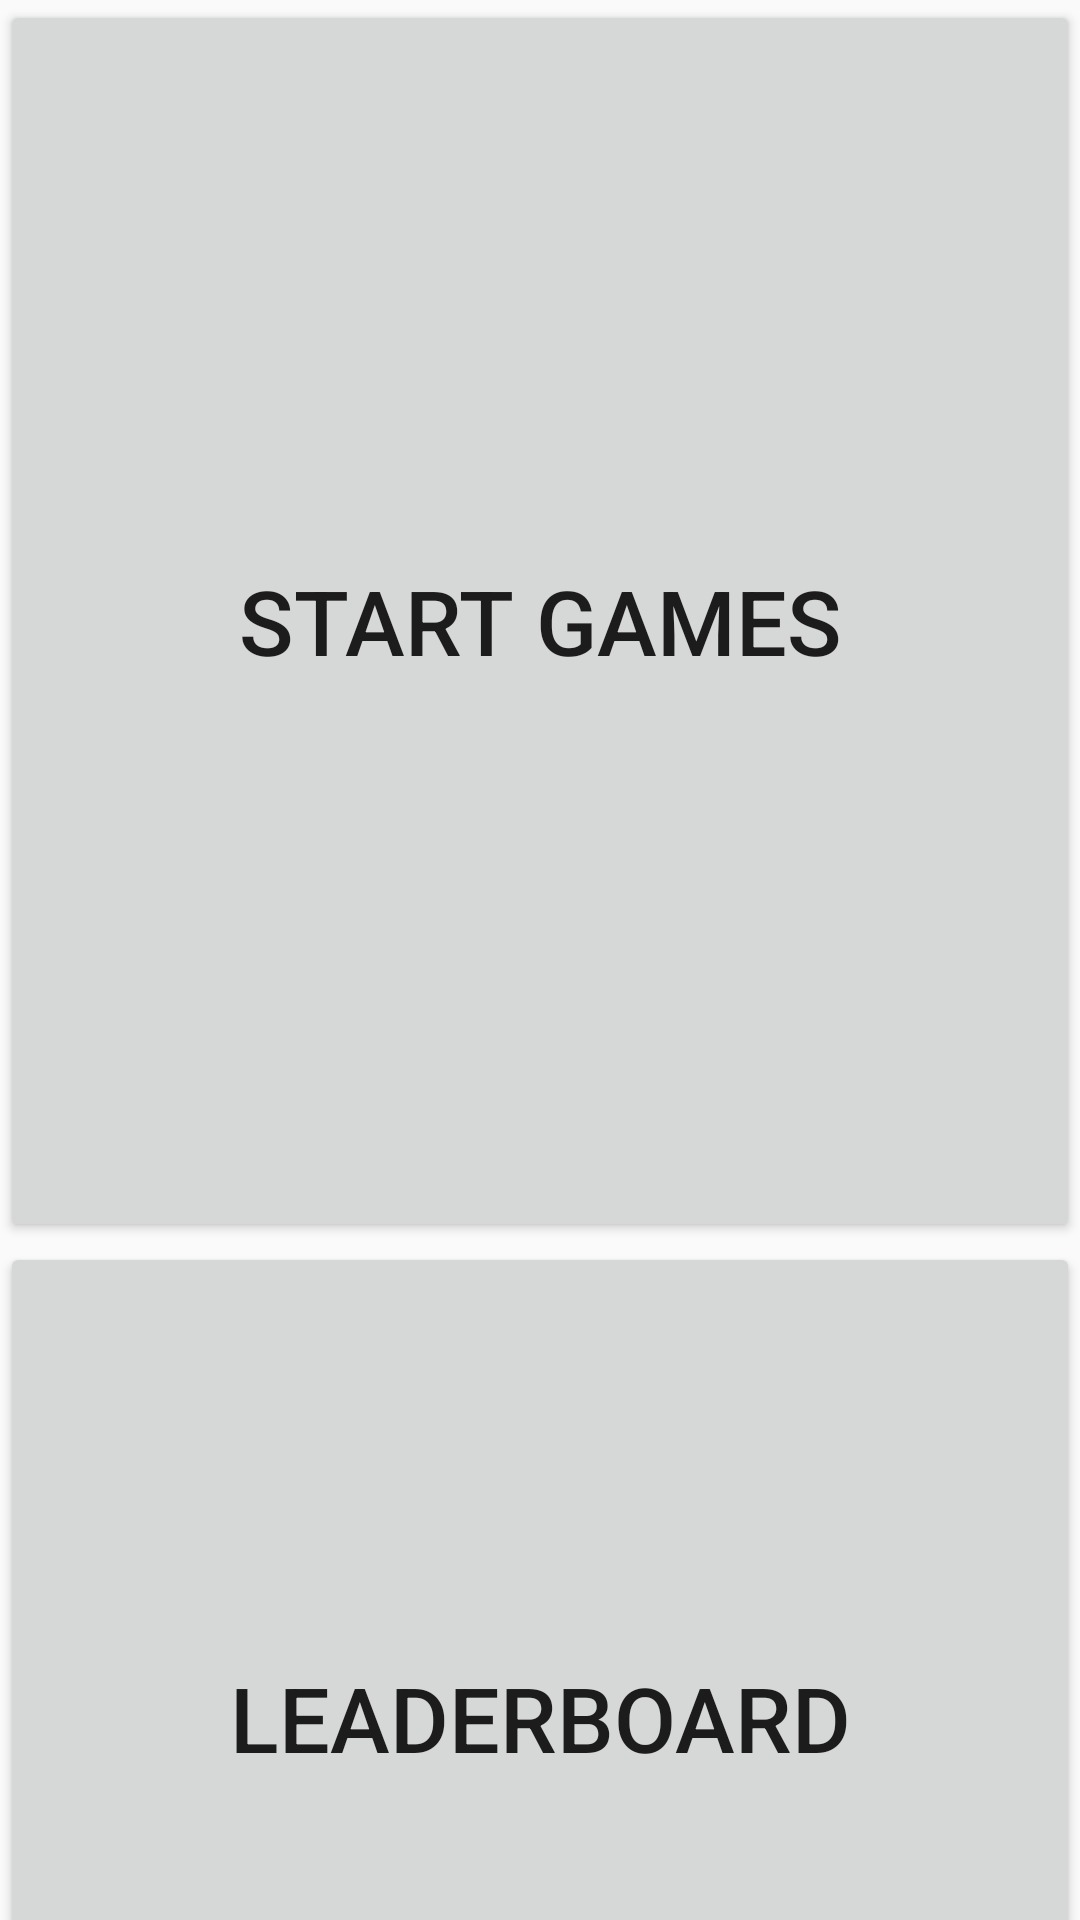

Produce the Android XML layout that renders to this screen, including the resource entries it uses.
<!-- AndroidManifest.xml: application theme Theme.THENKOKSHENG -->
<!-- res/layout/activity_main.xml -->
<?xml version="1.0" encoding="utf-8"?>
<android.support.constraint.ConstraintLayout xmlns:android="http://schemas.android.com/apk/res/android"
    xmlns:app="http://schemas.android.com/apk/res-auto"
    xmlns:tools="http://schemas.android.com/tools"
    android:layout_width="match_parent"
    android:layout_height="match_parent"
    tools:context=".MainActivity">


    <LinearLayout
        android:layout_width="match_parent"
        android:layout_height="match_parent"
        android:orientation="vertical">

        <Button
            android:id="@+id/buttons1"
            android:layout_width="match_parent"
            android:layout_height="414dp"
            android:text="Start Games"
            android:textSize="30sp" />


        <Button
            android:id="@+id/buttons2"
            android:layout_width="match_parent"
            android:layout_height="317dp"
            android:text="Leaderboard"
            android:textSize="30sp" />


    </LinearLayout>
</android.support.constraint.ConstraintLayout>
<!-- resources referenced by this layout -->
<resources>
  <style name="Theme.THENKOKSHENG" parent="Theme.AppCompat.Light.DarkActionBar">
          
          <item name="colorPrimary">@color/purple_500</item>
          <item name="colorPrimaryDark">@color/purple_700</item>
          <item name="colorAccent">@color/teal_200</item>
          
      </style>
  <!-- not gathered from this repository: default colours our renderer supplied (Android Studio template values) -->
  <color name="purple_500">#FF6200EE</color>
  <color name="purple_700">#FF3700B3</color>
  <color name="teal_200">#FF03DAC5</color>
</resources>
